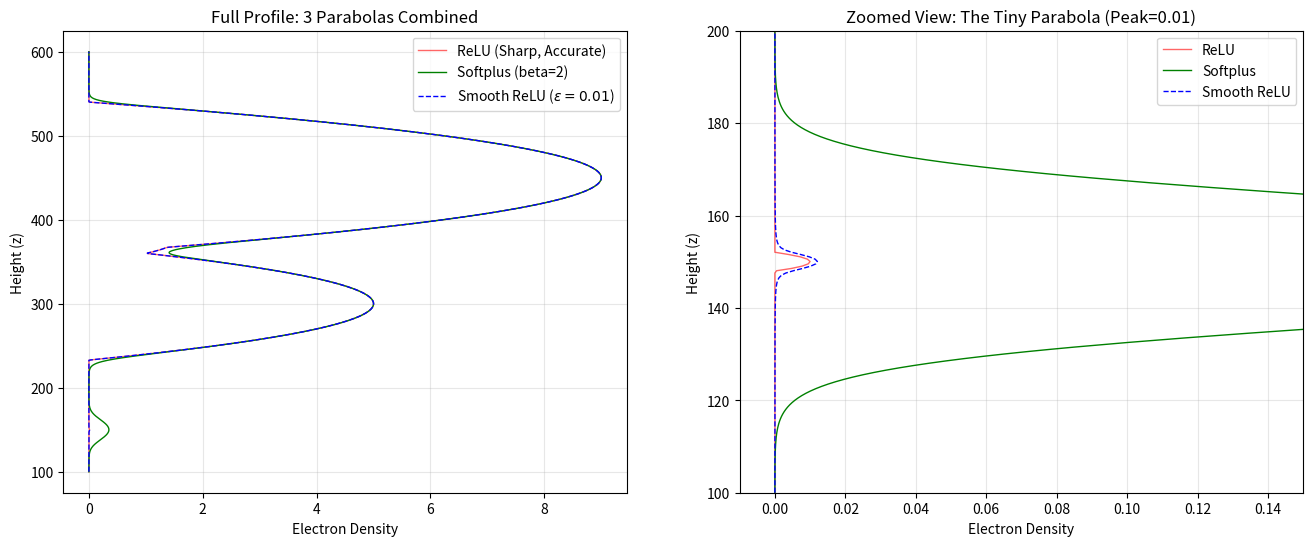

Here is the Python script that generated this plot:
import numpy as np
import matplotlib.pyplot as plt

def test_smooth_relu():
    # A dummy x-axis for height (z)
    z = np.linspace(100, 600, 1000)
    
    # Parameters for 3 parabolas (simulating E, F1, F2 layers)
    # The first parabola (E layer) will be very small to show the issue!
    a = np.array([
        0.01, 150, 20,   # Parabola 1: tiny peak of 0.01 at z=150, width 20
        5.0,  300, 30,   # Parabola 2: peak of 5.0 at z=300, width 80
        9.0,  450, 30   # Parabola 3: peak of 9.0 at z=450, width 100
    ])

    para1 = a[0] - ((z - a[1]) / (a[2] + 0.01))**2
    para2 = a[3] - ((z - a[4]) / (a[5] + 0.01))**2
    para3 = a[6] - ((z - a[7]) / (a[8] + 0.01))**2

    # 1. Standard ReLU (Sharp)
    relu_total = np.maximum(para1, 0) + np.maximum(para2, 0) + np.maximum(para3, 0)
    
    # 2. Old Softplus
    beta = 2
    old_sp_1 = 1/beta * np.logaddexp(0, para1 * beta)
    old_sp_2 = 1/beta * np.logaddexp(0, para2 * beta)
    old_sp_3 = 1/beta * np.logaddexp(0, para3 * beta)
    softplus_total = old_sp_1 + old_sp_2 + old_sp_3
    
    # 3. Pseudo-Huber Smooth ReLU (Smooth and Accurate)
    epsilon = 0.01
    def smooth_relu(x):
        return 0.5 * (np.sqrt(x**2 + epsilon**2) + x)
        
    smooth_total = smooth_relu(para1) + smooth_relu(para2) + smooth_relu(para3)
    
    # Plotting
    fig, (ax1, ax2) = plt.subplots(1, 2, figsize=(16, 6))
    
    # Plot 1: The full view
    ax1.plot(relu_total, z, 'r-', label='ReLU (Sharp, Accurate)', linewidth=1, alpha=0.6)
    ax1.plot(softplus_total, z, 'g-', label=f'Softplus (beta={beta})', linewidth=1)
    ax1.plot(smooth_total, z, 'b--', label=f'Smooth ReLU ($\epsilon={epsilon}$)', linewidth=1)
    ax1.set_title("Full Profile: 3 Parabolas Combined")
    ax1.set_xlabel("Electron Density")
    ax1.set_ylabel("Height (z)")
    ax1.legend()
    ax1.grid(True, alpha=0.3)
    
    # Plot 2: Zoomed in on the tiny first parabola
    ax2.plot(relu_total, z, 'r-', label='ReLU', linewidth=1, alpha=0.6)
    ax2.plot(softplus_total, z, 'g-', label='Softplus', linewidth=1)
    ax2.plot(smooth_total, z, 'b--', label='Smooth ReLU', linewidth=1)
    ax2.set_title("Zoomed View: The Tiny Parabola (Peak=0.01)")
    ax2.set_xlabel("Electron Density")
    ax2.set_ylabel("Height (z)")
    ax2.set_xlim(-0.01, 0.15)
    ax2.set_ylim(100, 200)
    ax2.legend()
    ax2.grid(True, alpha=0.3)
    
    # plt.savefig('test_smooth_relu.png', dpi=150)
    print("Saved plot to 'test_smooth_relu.png'!")
    plt.show()

if __name__ == "__main__":
    test_smooth_relu()
